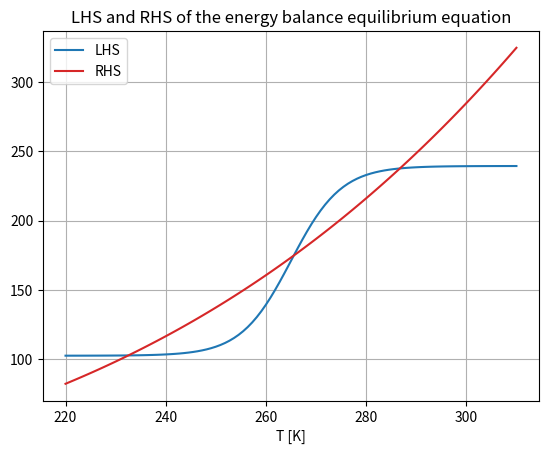
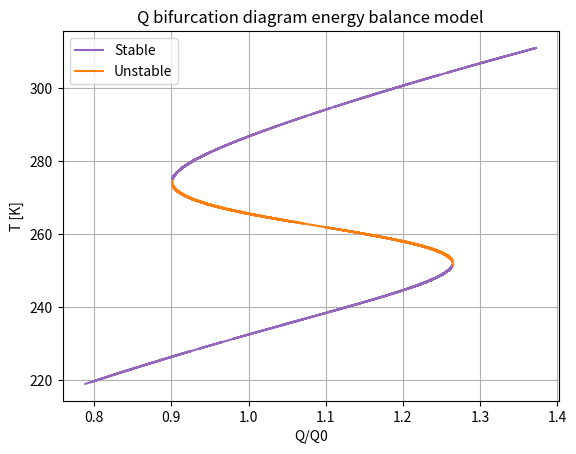
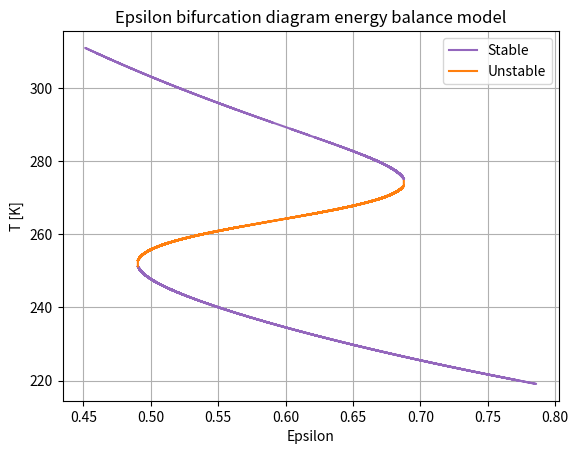

Generate these figures, in order, with matplotlib:
#Import packages
import numpy as np
import matplotlib.pyplot as plt
from scipy.optimize import brentq

#Physical constants
sigma = 5.67e-8
Q0 = 1368/4
eps0 = 0.62

#Numerical constants
Tmin = 220
Tmax = 310
T = np.linspace(Tmin, Tmax, 100)
steps = 1000 #Reduce this to decrease runtime

#Usefull functions
def LHS(T, Q):
    alpha = 1/2 - np.tanh((T-265)/10)/5
    return Q*(1-alpha)

def RHS(T):
    alpha = 1/2 - np.tanh((T-265)/10)/5
    return eps0*sigma*np.power(T,4)

def f(T,Q,eps):
    alpha = 1/2 - np.tanh((T-265)/10)/5
    return Q*(1-alpha) - eps*sigma*np.power(T,4)

#Central difference method to compute the derivative
def central_diff(f, a, Q, eps, h=0.01):
    return (f(a + h, Q, eps) - f(a - h, Q, eps))/(2*h)

#Function for computing the bifurcation diagram
def compute_bifurcation(T_list, P_list):
    #Lists for saving
    P_s = []
    P_us = []
    T_s = []
    T_us = []

    #Loop over all initial conditions
    for T0 in T_list:
        for P in P_list:
            #Try to find the equilibrium
            try: 
                #Find the root of the function
                if P_list[0]==0: T = T = brentq(f, T0-1, T0+1, args=(Q0, P))
                else: T = brentq(f, T0-1, T0+1, args=(P,eps0))

                #Determine the derivative at the root using central differences
                if P_list[0]==0: deriv = central_diff(f, T, Q0, P, 0.01)
                else: deriv = central_diff(f, T, P, eps0, 0.01)

                #Check stability, if stable:
                if deriv > 0:
                    T_us.append(T)
                    P_us.append(P)
                
                #If unstable
                else:
                    T_s.append(T)
                    P_s.append(P)
            
            #If equilibrium can not be found, continue
            except: continue
    return np.array(T_s), np.array(T_us), np.array(P_s), np.array(P_us)


#Plotting RHS and LHS for the standard values
plt.figure()
plt.title("LHS and RHS of the energy balance equilibrium equation")
plt.xlabel("T [K]")
plt.plot(T, LHS(T, Q0), color="tab:blue", label="LHS")
plt.plot(T, RHS(T), color="tab:red", label="RHS")
plt.legend()
plt.grid()
plt.savefig('BaseScenario.png')

#Values T and parameters for which we try to find the equilibrium
Q_list = np.linspace(0.5, 1.5, steps)*Q0
T_list = np.linspace(Tmin, Tmax, steps)
eps_list = np.linspace(0, 1, steps)

#Computing the Q bifurcation diagram
T_s, T_us, Q_s, Q_us = compute_bifurcation(T_list, Q_list)

#Compute some stuff for colors in the plot
m = np.argmin(np.abs(T_s - T_us[0]))
n = np.argmin(np.abs(T_s - T_us[-1]))
Q_us = np.concatenate(([Q_s[m]], Q_us, [Q_s[n]]))
T_us = np.concatenate(([T_s[m]], T_us, [T_s[n]]))

#Plot Q bifurcation diagram
plt.figure()
plt.title("Q bifurcation diagram energy balance model")
plt.plot(Q_s[:m]/Q0, T_s[:m], color="tab:purple", label="Stable")
plt.plot(Q_us/Q0, T_us, color="tab:orange", label="Unstable")
plt.plot(Q_s[n:]/Q0, T_s[n:], color="tab:purple")
plt.xlabel("Q/Q0")
plt.ylabel("T [K]")
plt.grid()
plt.legend()
plt.savefig('Q_Bifurcation.png')


#Computing the epsilon bifurcation diagram
T_s, T_us, eps_s, eps_us = compute_bifurcation(T_list, eps_list)

#Compute some stuff for colors in the plot
m = np.argmin(np.abs(T_s - T_us[0]))
n = np.argmin(np.abs(T_s - T_us[-1]))
eps_us = np.concatenate(([eps_s[m]], eps_us, [eps_s[n]]))
T_us = np.concatenate(([T_s[m]], T_us, [T_s[n]]))

#Plot epsilon bifurcation diagram
plt.figure()
plt.title("Epsilon bifurcation diagram energy balance model")
plt.plot(eps_s[:m], T_s[:m], color="tab:purple", label="Stable")
plt.plot(eps_us, T_us, color="tab:orange", label="Unstable")
plt.plot(eps_s[n:], T_s[n:], color="tab:purple")
plt.xlabel("Epsilon")
plt.ylabel("T [K]")
plt.grid()
plt.legend()
plt.savefig('eps_Bifurcation.png')






